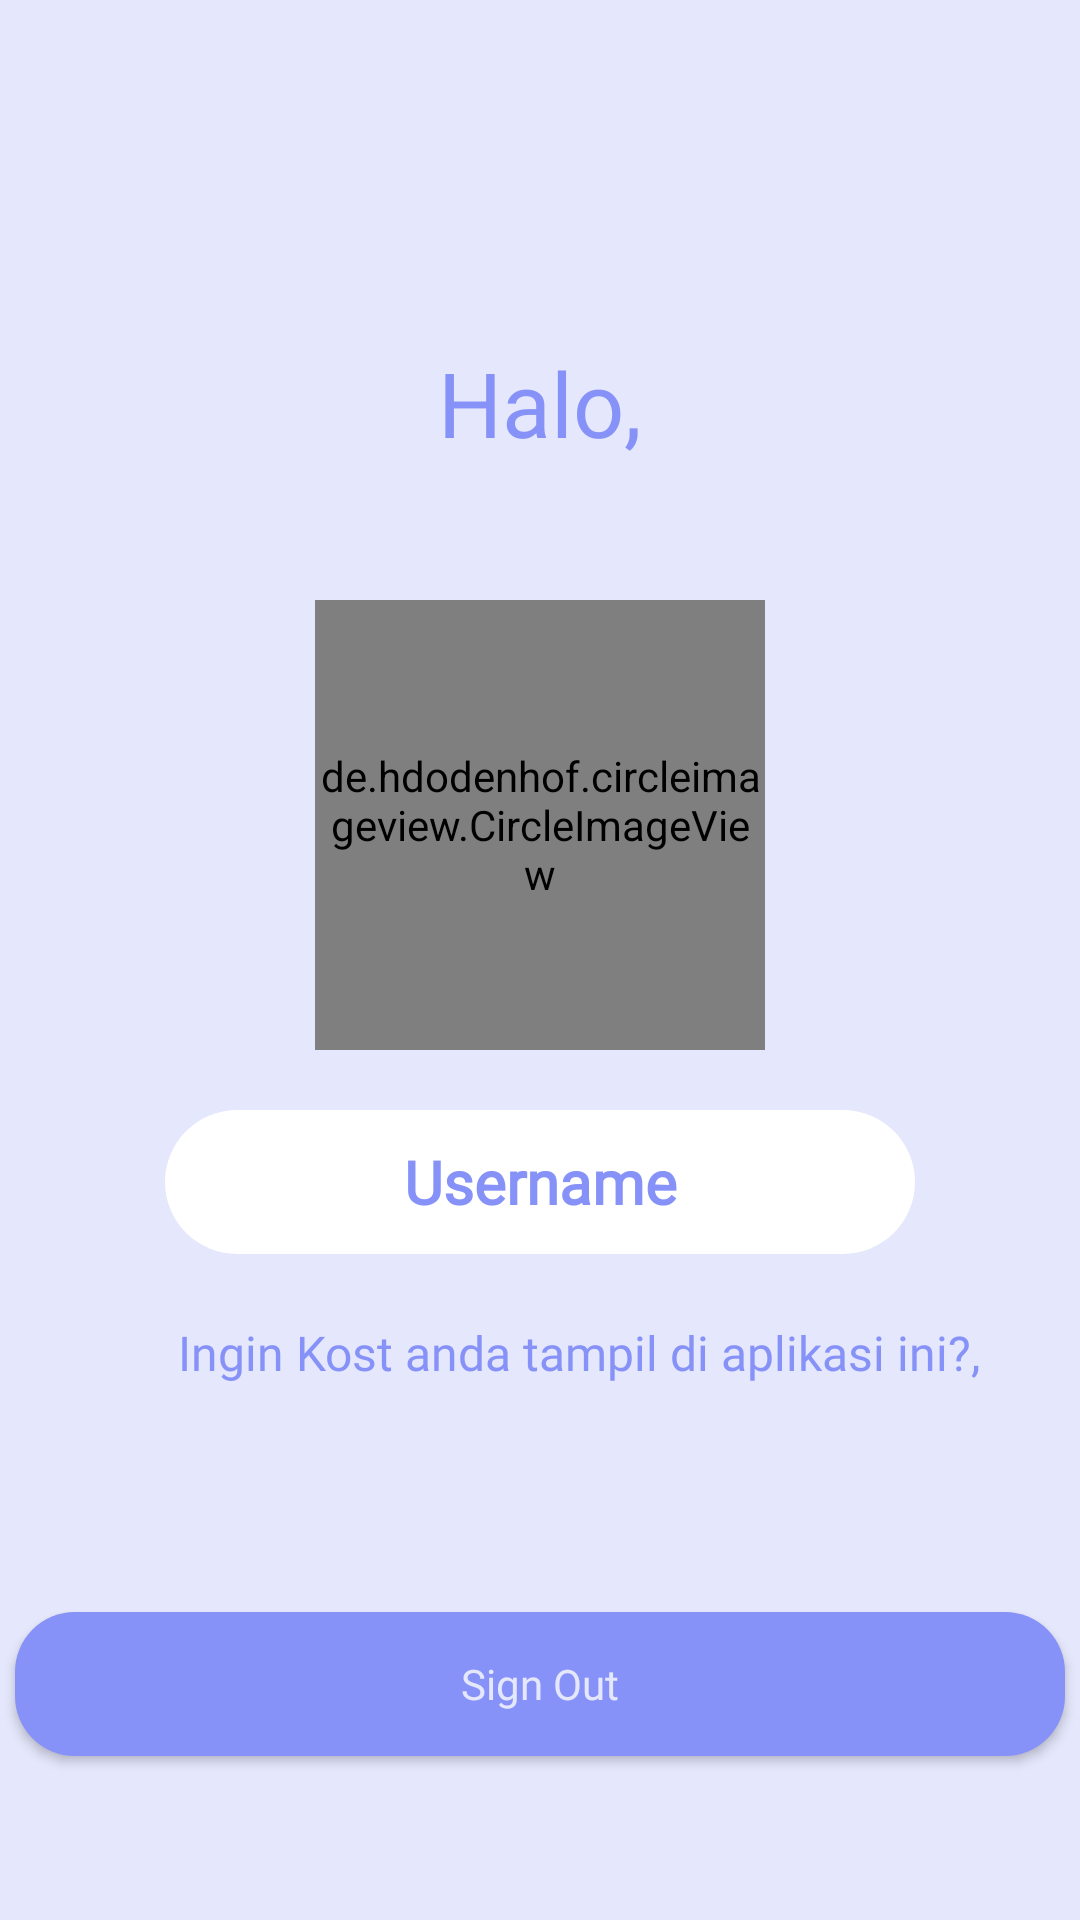

Produce the Android XML layout that renders to this screen, including the resource entries it uses.
<!-- AndroidManifest.xml: application theme Theme.Kostku -->
<!-- res/layout/fragment_profil.xml -->
<?xml version="1.0" encoding="utf-8"?>
<androidx.constraintlayout.widget.ConstraintLayout xmlns:android="http://schemas.android.com/apk/res/android"
    xmlns:tools="http://schemas.android.com/tools"
    android:layout_width="match_parent"
    android:layout_height="match_parent"
    tools:viewBindingIgnore="false"
    xmlns:app="http://schemas.android.com/apk/res-auto"
    android:gravity="center"
    android:orientation="vertical"
    android:background="@color/biruputih"
    tools:context=".Fragment.ProfilFragment">

    <LinearLayout
        android:id="@+id/linearLayout2"
        android:layout_width="match_parent"
        android:layout_height="50dp"
        android:gravity="center_vertical"
        android:orientation="horizontal"
        app:layout_constraintEnd_toEndOf="parent"
        app:layout_constraintHorizontal_bias="0.0"
        app:layout_constraintStart_toStartOf="parent"
        app:layout_constraintTop_toTopOf="parent">

    </LinearLayout>

    <androidx.cardview.widget.CardView
        android:id="@+id/cardView"
        android:layout_width="match_parent"
        android:layout_height="wrap_content"
        android:padding="10dp"
        app:cardCornerRadius="5dp"
        app:cardElevation="5dp"
        tools:layout_editor_absoluteX="10dp"
        tools:ignore="MissingConstraints">

    </androidx.cardview.widget.CardView>

    <Button
        android:id="@+id/btnSignOut"
        android:layout_width="350dp"
        android:layout_height="48dp"
        android:background="@drawable/round_button"
        android:layout_marginBottom="30dp"
        android:fontFamily="@font/poppins_regular"
        android:text="Sign Out"
        android:textAllCaps="false"
        android:textColor="@color/biruputih"
        android:textSize="14sp"
        app:layout_constraintBottom_toBottomOf="parent"
        app:layout_constraintEnd_toEndOf="parent"
        app:layout_constraintHorizontal_bias="0.491"
        app:layout_constraintStart_toStartOf="parent"
        app:layout_constraintTop_toTopOf="parent"
        app:layout_constraintVertical_bias="0.956" />

    <LinearLayout
        android:id="@+id/linearLayout3"
        android:layout_width="match_parent"
        android:layout_height="wrap_content"
        android:layout_marginTop="120dp"
        android:gravity="center"
        android:orientation="vertical"
        android:padding="10dp"
        app:layout_constraintEnd_toEndOf="parent"
        app:layout_constraintStart_toStartOf="parent"
        app:layout_constraintTop_toBottomOf="@+id/linearLayout2">

        <de.hdodenhof.circleimageview.CircleImageView xmlns:app="http://schemas.android.com/apk/res-auto"
            android:id="@+id/userImageProfile"
            android:layout_width="150dp"
            android:layout_height="150dp"
            android:layout_marginStart="10dp"
            android:layout_marginTop="20dp"
            android:layout_marginEnd="10dp"
            android:src="@mipmap/ic_launcher"
            app:civ_border_color="#8AC7E3"
            app:civ_border_width="1dp"
            tools:ignore="RedundantNamespace" />

        <EditText
            android:id="@+id/etUserName"
            android:layout_width="250dp"
            android:layout_height="wrap_content"
            android:layout_marginTop="20dp"
            android:background="@drawable/rounded_editteks"
            android:fontFamily="@font/poppins_regular"
            android:textColor="@color/birungu"
            android:textStyle="bold"
            android:maxLines="1"
            android:minHeight="48dp"
            android:text="Username"
            android:textAlignment="center"
            android:textSize="20sp" />

        <Button
            android:id="@+id/btnSave"
            android:layout_width="wrap_content"
            android:layout_height="wrap_content"
            android:layout_marginTop="10dp"
            android:background="@drawable/round_button"
            android:fontFamily="@font/poppins_regular"
            android:text="Save"
            android:textColor="#FFFFFF"
            android:visibility="gone" />

        <ProgressBar
            android:id="@+id/progressBar"
            android:layout_width="wrap_content"
            android:layout_height="wrap_content"
            android:indeterminateTint="@color/birungu"
            android:visibility="gone" />

    </LinearLayout>

    <LinearLayout
        android:layout_width="match_parent"
        android:layout_height="wrap_content"
        android:layout_marginTop="12dp"
        android:orientation="horizontal"
        app:layout_constraintEnd_toEndOf="parent"
        app:layout_constraintHorizontal_bias="0.0"
        app:layout_constraintStart_toStartOf="parent"
        app:layout_constraintTop_toBottomOf="@+id/linearLayout3"
        tools:ignore="MissingConstraints">

        <TextView
            android:id="@+id/tvIngin"
            android:layout_width="330dp"
            android:layout_height="wrap_content"
            android:layout_marginStart="28dp"
            android:fontFamily="@font/poppins_regular"
            android:text="Ingin Kost anda tampil di aplikasi ini?,"
            android:textAlignment="center"
            android:textColor="@color/birungu"
            android:textSize="16sp"
            app:layout_constraintBottom_toTopOf="@+id/btnSignOut"
            app:layout_constraintStart_toStartOf="parent"
            app:layout_constraintTop_toBottomOf="@+id/linearLayout3"
            app:layout_constraintVertical_bias="0.875" />

        <TextView
            android:id="@+id/btnAjukanKost"
            android:layout_width="wrap_content"
            android:layout_height="wrap_content"
            android:layout_marginStart="5dp"
            android:fontFamily="@font/poppins_bold"
            android:text="Klik!"
            android:textColor="@color/birungu"
            />
    </LinearLayout>

    <TextView
        android:layout_width="match_parent"
        android:layout_height="wrap_content"
        android:layout_marginTop="64dp"
        android:fontFamily="@font/poppins_extrabold"
        android:text="Halo,"
        android:textAlignment="center"
        android:textColor="@color/birungu"
        android:textSize="30sp"
        app:layout_constraintTop_toBottomOf="@+id/linearLayout2"
        tools:layout_editor_absoluteX="-53dp" />


</androidx.constraintlayout.widget.ConstraintLayout>
<!-- resources referenced by this layout -->
<resources>
  <color name="birungu">#8692F7</color>
  <color name="biruputih">#E5E7FC</color>
  <!-- drawable round_button (drawable) -->
  <?xml version="1.0" encoding="utf-8"?>
  <shape xmlns:android="http://schemas.android.com/apk/res/android"
          android:shape="rectangle">
          <solid android:color="#8692F7" />
          <corners android:bottomRightRadius="20dp"
              android:bottomLeftRadius="20dp"
              android:topRightRadius="20dp"
              android:topLeftRadius="20dp"/>
  </shape>
  <!-- drawable rounded_editteks (drawable) -->
  <?xml version="1.0" encoding="utf-8"?>
  <shape xmlns:android="http://schemas.android.com/apk/res/android"
      android:shape="rectangle"
      android:padding="10dp">
  
      <solid android:color="#FFFFFF" />
      <corners
          android:bottomRightRadius="25dp"
          android:bottomLeftRadius="25dp"
          android:topLeftRadius="25dp"
          android:topRightRadius="25dp"/>
  </shape>
  <style name="Theme.Kostku" parent="Theme.MaterialComponents.DayNight.NoActionBar">
          
          <item name="colorPrimary">@color/purple_200</item>
          <item name="colorPrimaryVariant">@color/purple_500</item>
          <item name="colorOnPrimary">@color/white</item>
          
          <item name="colorSecondary">@color/teal_200</item>
          <item name="colorSecondaryVariant">@color/teal_700</item>
          <item name="colorOnSecondary">@color/black</item>
          
          <item name="android:statusBarColor">@color/birungu</item>
          <item name="android:navigationBarColor">@color/biruputih</item>
          
      </style>
  <color name="purple_200">#8692F7</color>
  <color name="purple_500">#E5E7FC</color>
  <color name="white">#FFFFFFFF</color>
  <color name="teal_200">#86CAF7</color>
  <color name="teal_700">#FF018786</color>
  <color name="black">#FF000000</color>
</resources>
